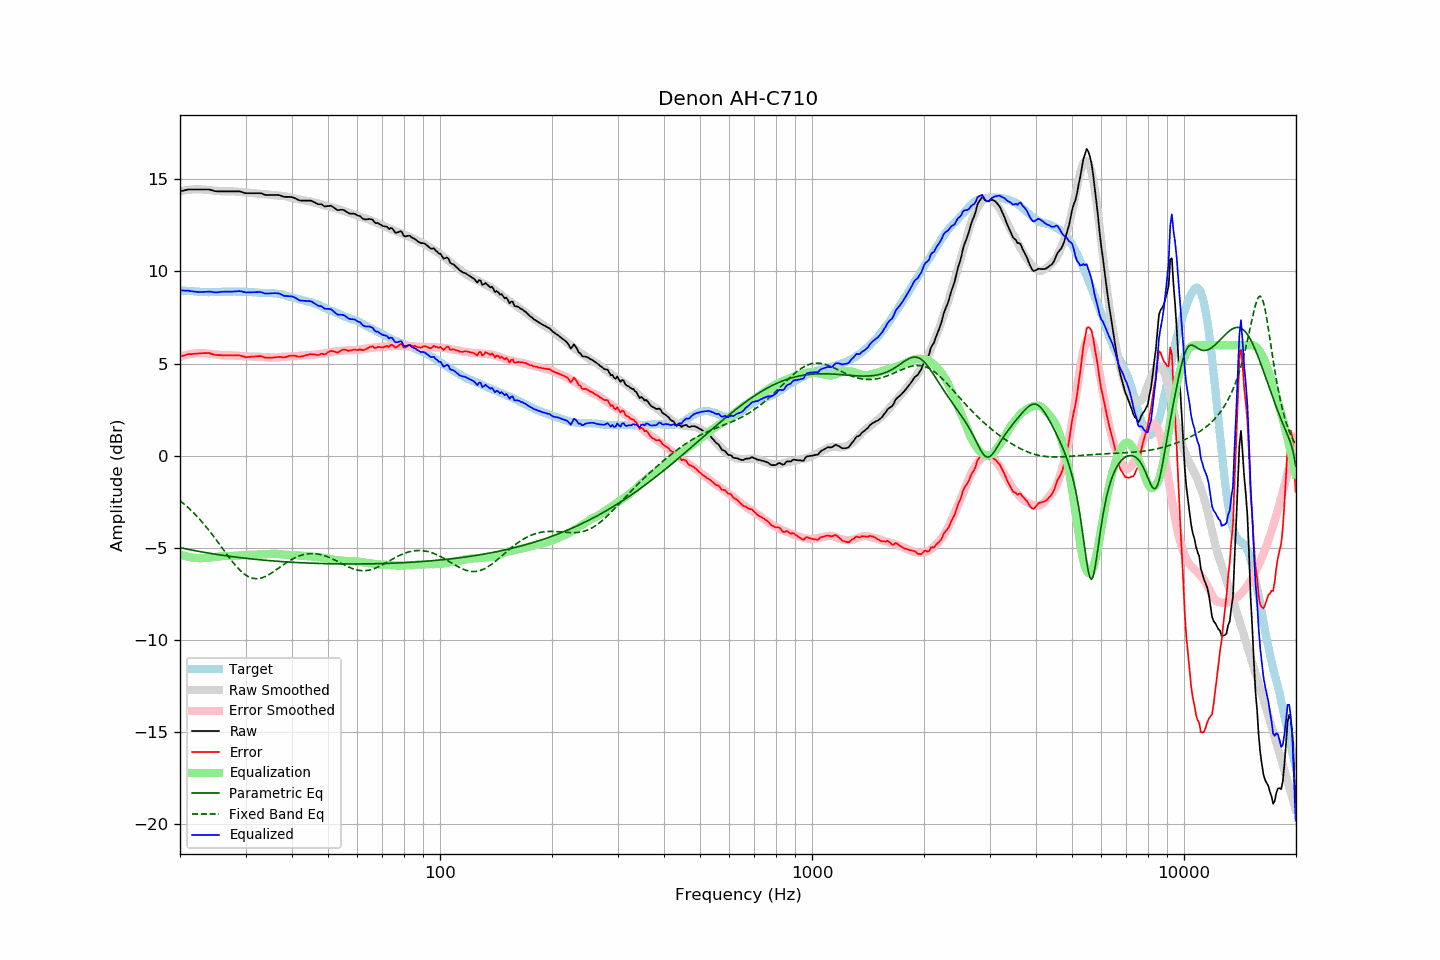

Data behind this chart, as committed beside it:
frequency, raw, error, smoothed, error_smoothed, equalization, parametric_eq, fixed_band_eq, equalized_raw, equalized_smoothed, target
20.00, 14.35, 5.37, 14.36, 5.37, -5.37, -4.99, -2.44, 8.98, 8.98, 8.98
20.20, 14.37, 5.40, 14.37, 5.40, -5.40, -5.01, -2.51, 8.97, 8.97, 8.97
20.40, 14.39, 5.43, 14.39, 5.43, -5.43, -5.03, -2.58, 8.96, 8.96, 8.96
20.61, 14.41, 5.45, 14.40, 5.45, -5.45, -5.05, -2.66, 8.96, 8.96, 8.96
20.81, 14.43, 5.49, 14.42, 5.47, -5.47, -5.07, -2.73, 8.96, 8.95, 8.94
21.02, 14.45, 5.51, 14.43, 5.49, -5.49, -5.08, -2.81, 8.96, 8.94, 8.94
21.23, 14.45, 5.52, 14.44, 5.51, -5.51, -5.10, -2.89, 8.94, 8.93, 8.93
21.44, 14.45, 5.51, 14.45, 5.52, -5.52, -5.12, -2.98, 8.93, 8.92, 8.94
21.66, 14.45, 5.52, 14.45, 5.53, -5.53, -5.13, -3.06, 8.92, 8.92, 8.93
21.87, 14.45, 5.53, 14.46, 5.54, -5.54, -5.15, -3.15, 8.90, 8.91, 8.92
22.09, 14.45, 5.54, 14.46, 5.55, -5.55, -5.17, -3.24, 8.90, 8.91, 8.91
22.31, 14.45, 5.54, 14.46, 5.56, -5.56, -5.18, -3.33, 8.89, 8.90, 8.91
22.54, 14.45, 5.55, 14.46, 5.56, -5.56, -5.20, -3.43, 8.89, 8.90, 8.90
22.76, 14.45, 5.55, 14.46, 5.56, -5.56, -5.22, -3.53, 8.89, 8.89, 8.90
22.99, 14.45, 5.56, 14.45, 5.56, -5.56, -5.23, -3.63, 8.89, 8.89, 8.89
23.22, 14.45, 5.57, 14.44, 5.56, -5.56, -5.25, -3.73, 8.89, 8.89, 8.88
23.45, 14.45, 5.56, 14.44, 5.55, -5.55, -5.26, -3.83, 8.90, 8.88, 8.88
23.69, 14.45, 5.57, 14.43, 5.55, -5.55, -5.28, -3.94, 8.90, 8.88, 8.87
23.92, 14.45, 5.57, 14.42, 5.54, -5.54, -5.29, -4.05, 8.91, 8.88, 8.87
24.16, 14.43, 5.55, 14.41, 5.53, -5.53, -5.31, -4.16, 8.90, 8.88, 8.88
24.40, 14.41, 5.52, 14.40, 5.52, -5.52, -5.32, -4.27, 8.89, 8.88, 8.89
24.65, 14.38, 5.49, 14.39, 5.51, -5.51, -5.33, -4.39, 8.87, 8.89, 8.89
24.89, 14.36, 5.47, 14.38, 5.50, -5.50, -5.35, -4.51, 8.86, 8.89, 8.89
25.14, 14.35, 5.46, 14.37, 5.48, -5.48, -5.36, -4.62, 8.86, 8.89, 8.89
25.39, 14.35, 5.46, 14.36, 5.47, -5.47, -5.38, -4.74, 8.88, 8.89, 8.89
25.65, 14.35, 5.46, 14.36, 5.46, -5.46, -5.39, -4.86, 8.89, 8.90, 8.89
25.91, 14.35, 5.45, 14.35, 5.45, -5.45, -5.40, -4.98, 8.90, 8.90, 8.90
26.16, 14.35, 5.44, 14.35, 5.45, -5.45, -5.41, -5.10, 8.90, 8.90, 8.91
26.43, 14.35, 5.44, 14.35, 5.45, -5.45, -5.43, -5.22, 8.90, 8.90, 8.91
26.69, 14.35, 5.44, 14.35, 5.45, -5.45, -5.44, -5.34, 8.90, 8.90, 8.90
26.96, 14.35, 5.45, 14.35, 5.45, -5.45, -5.45, -5.46, 8.90, 8.90, 8.90
27.23, 14.35, 5.45, 14.35, 5.45, -5.45, -5.46, -5.57, 8.90, 8.90, 8.90
27.50, 14.35, 5.45, 14.35, 5.45, -5.45, -5.48, -5.69, 8.90, 8.90, 8.90
27.77, 14.35, 5.44, 14.35, 5.44, -5.44, -5.49, -5.80, 8.91, 8.91, 8.91
28.05, 14.35, 5.44, 14.34, 5.44, -5.44, -5.50, -5.90, 8.91, 8.91, 8.91
28.33, 14.35, 5.45, 14.33, 5.43, -5.43, -5.51, -6.01, 8.92, 8.91, 8.90
28.62, 14.35, 5.45, 14.33, 5.42, -5.42, -5.52, -6.10, 8.93, 8.91, 8.90
28.90, 14.35, 5.44, 14.32, 5.41, -5.41, -5.53, -6.19, 8.94, 8.90, 8.90
29.19, 14.33, 5.42, 14.31, 5.41, -5.41, -5.54, -6.28, 8.92, 8.90, 8.90
29.48, 14.30, 5.40, 14.30, 5.40, -5.40, -5.55, -6.35, 8.90, 8.90, 8.90
29.78, 14.27, 5.37, 14.29, 5.39, -5.39, -5.56, -6.42, 8.88, 8.90, 8.90
30.08, 14.25, 5.34, 14.28, 5.39, -5.39, -5.57, -6.49, 8.86, 8.89, 8.91
30.38, 14.25, 5.35, 14.28, 5.39, -5.39, -5.58, -6.54, 8.86, 8.89, 8.90
30.68, 14.25, 5.36, 14.27, 5.38, -5.38, -5.59, -6.59, 8.86, 8.89, 8.89
30.99, 14.25, 5.36, 14.26, 5.38, -5.38, -5.60, -6.62, 8.87, 8.88, 8.88
31.30, 14.25, 5.38, 14.25, 5.38, -5.38, -5.61, -6.65, 8.87, 8.87, 8.87
31.61, 14.25, 5.38, 14.24, 5.37, -5.37, -5.62, -6.67, 8.87, 8.87, 8.87
31.93, 14.25, 5.39, 14.23, 5.37, -5.37, -5.63, -6.68, 8.88, 8.86, 8.86
32.24, 14.25, 5.39, 14.23, 5.37, -5.37, -5.64, -6.68, 8.88, 8.86, 8.86
32.57, 14.25, 5.40, 14.22, 5.37, -5.37, -5.65, -6.67, 8.88, 8.85, 8.84
32.89, 14.25, 5.41, 14.21, 5.36, -5.36, -5.65, -6.65, 8.88, 8.85, 8.84
33.22, 14.23, 5.39, 14.21, 5.36, -5.36, -5.66, -6.63, 8.87, 8.84, 8.84
33.55, 14.19, 5.35, 14.20, 5.36, -5.36, -5.67, -6.60, 8.83, 8.84, 8.84
33.89, 14.16, 5.31, 14.19, 5.35, -5.35, -5.68, -6.56, 8.81, 8.84, 8.84
34.23, 14.15, 5.32, 14.18, 5.35, -5.35, -5.69, -6.52, 8.80, 8.84, 8.83
34.57, 14.15, 5.32, 14.18, 5.34, -5.34, -5.69, -6.47, 8.81, 8.83, 8.83
34.92, 14.15, 5.32, 14.17, 5.34, -5.34, -5.70, -6.42, 8.81, 8.83, 8.83
35.27, 14.15, 5.32, 14.15, 5.33, -5.33, -5.71, -6.36, 8.82, 8.82, 8.83
35.62, 14.15, 5.33, 14.14, 5.33, -5.33, -5.71, -6.31, 8.82, 8.82, 8.82
35.97, 14.15, 5.33, 14.13, 5.33, -5.33, -5.72, -6.25, 8.82, 8.81, 8.82
... 635 more rows
